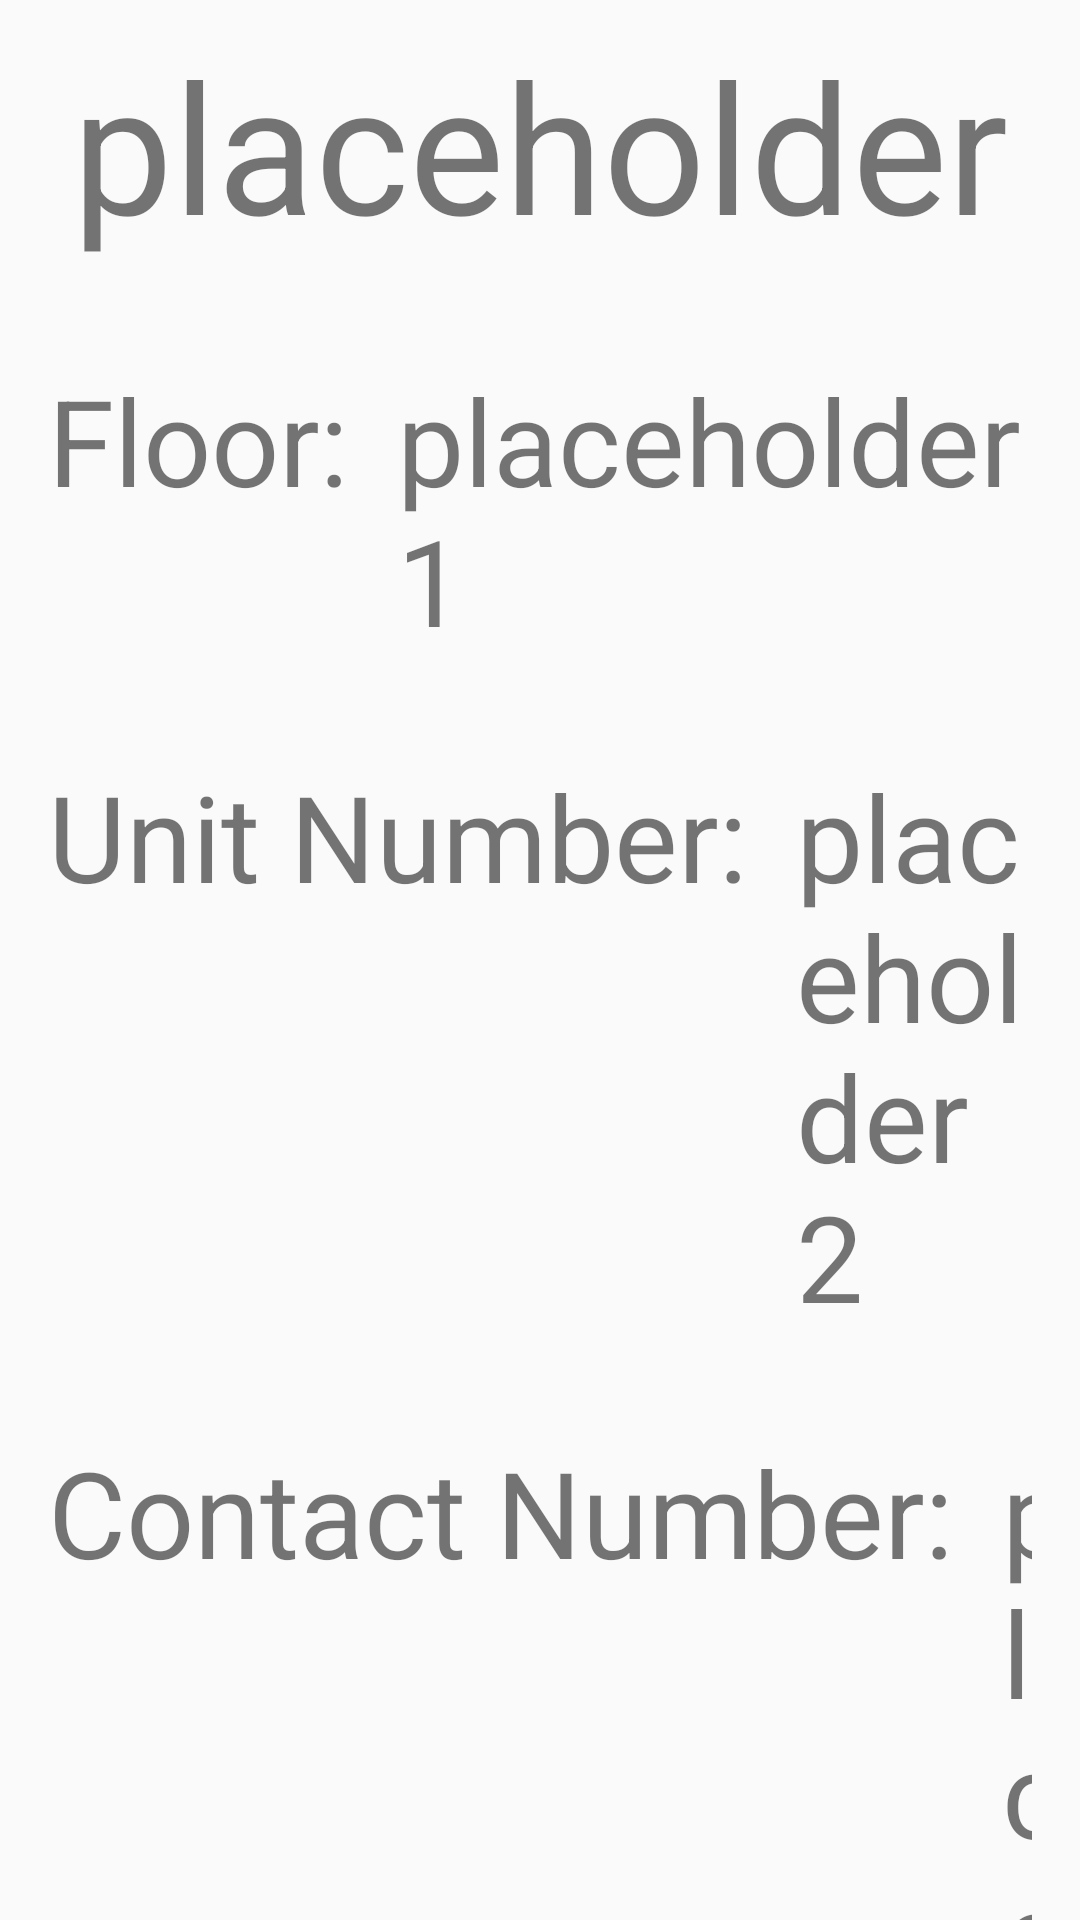

Write the Android layout XML for this screen, with the resource values it uses.
<!-- AndroidManifest.xml: application theme AppTheme -->
<!-- res/layout/unit_detail_fragment.xml -->
<?xml version="1.0" encoding="utf-8"?>
<LinearLayout xmlns:android="http://schemas.android.com/apk/res/android"
    android:layout_width="match_parent"
    android:layout_height="match_parent"
    android:orientation="vertical"
    android:paddingLeft="@dimen/common_padding"
    android:paddingRight="@dimen/common_padding">

    <TextView
        android:id="@+id/unit_title"
        android:layout_width="wrap_content"
        android:layout_height="wrap_content"
        android:layout_gravity="center_horizontal"
        android:layout_marginTop="@dimen/common_margin.small"
        android:text="placeholder"
        android:textSize="@dimen/unit_detail_title_text_size" />

    <LinearLayout
        android:layout_width="match_parent"
        android:layout_height="wrap_content"
        android:layout_marginTop="@dimen/common_margin.large">

        <TextView
            android:layout_width="wrap_content"
            android:layout_height="wrap_content"
            android:layout_marginRight="@dimen/common_margin"
            android:text="@string/floor_label"
            android:textSize="@dimen/unit_detail_content_text_size" />

        <TextView
            android:id="@+id/unit_content1"
            android:layout_width="wrap_content"
            android:layout_height="wrap_content"
            android:text="placeholder1"
            android:textSize="@dimen/unit_detail_content_text_size" />
    </LinearLayout>

    <LinearLayout
        android:layout_width="match_parent"
        android:layout_height="wrap_content"
        android:layout_marginTop="@dimen/common_margin.large">

        <TextView
            android:layout_width="wrap_content"
            android:layout_height="wrap_content"
            android:layout_marginRight="@dimen/common_margin"
            android:text="@string/unit_number_label"
            android:textSize="@dimen/unit_detail_content_text_size" />

        <TextView
            android:id="@+id/unit_content2"
            android:layout_width="wrap_content"
            android:layout_height="wrap_content"
            android:text="placeholder2"
            android:textSize="@dimen/unit_detail_content_text_size" />
    </LinearLayout>

    <LinearLayout
        android:layout_width="match_parent"
        android:layout_height="wrap_content"
        android:layout_marginTop="@dimen/common_margin.large">

        <TextView
            android:layout_width="wrap_content"
            android:layout_height="wrap_content"
            android:layout_marginRight="@dimen/common_margin"
            android:text="@string/contact_label"
            android:textSize="@dimen/unit_detail_content_text_size" />

        <TextView
            android:id="@+id/unit_content3"
            android:layout_width="wrap_content"
            android:layout_height="wrap_content"
            android:text="placeholder3"
            android:textSize="@dimen/unit_detail_content_text_size" />
    </LinearLayout>

    <LinearLayout
        android:layout_width="match_parent"
        android:layout_height="wrap_content"
        android:layout_marginTop="@dimen/common_margin.large">

        <TextView
            android:layout_width="wrap_content"
            android:layout_height="wrap_content"
            android:layout_marginRight="@dimen/common_margin"
            android:text="@string/description_label"
            android:textSize="@dimen/unit_detail_content_text_size" />

        <TextView
            android:id="@+id/unit_content4"
            android:layout_width="wrap_content"
            android:layout_height="wrap_content"
            android:text="placeholder4"
            android:textSize="@dimen/unit_detail_content_text_size" />
    </LinearLayout>
</LinearLayout>
<!-- resources referenced by this layout -->
<resources>
  <dimen name="common_margin">16dp</dimen>
  <dimen name="common_margin.large">32dp</dimen>
  <dimen name="common_margin.small">8dp</dimen>
  <dimen name="common_padding">16dp</dimen>
  <dimen name="unit_detail_content_text_size">40sp</dimen>
  <dimen name="unit_detail_title_text_size">60sp</dimen>
  <string name="contact_label">Contact Number:</string>
  <string name="description_label">Description:</string>
  <string name="floor_label">Floor:</string>
  <string name="unit_number_label">Unit Number:</string>
  <style name="AppTheme" parent="Theme.AppCompat.Light.DarkActionBar">
          
          <item name="colorPrimary">@color/colorPrimary</item>
          <item name="colorPrimaryDark">@color/colorPrimaryDark</item>
          <item name="colorAccent">@color/colorAccent</item>
      </style>
  <color name="colorPrimary">#3F51B5</color>
  <color name="colorPrimaryDark">#303F9F</color>
  <color name="colorAccent">#FF4081</color>
</resources>
